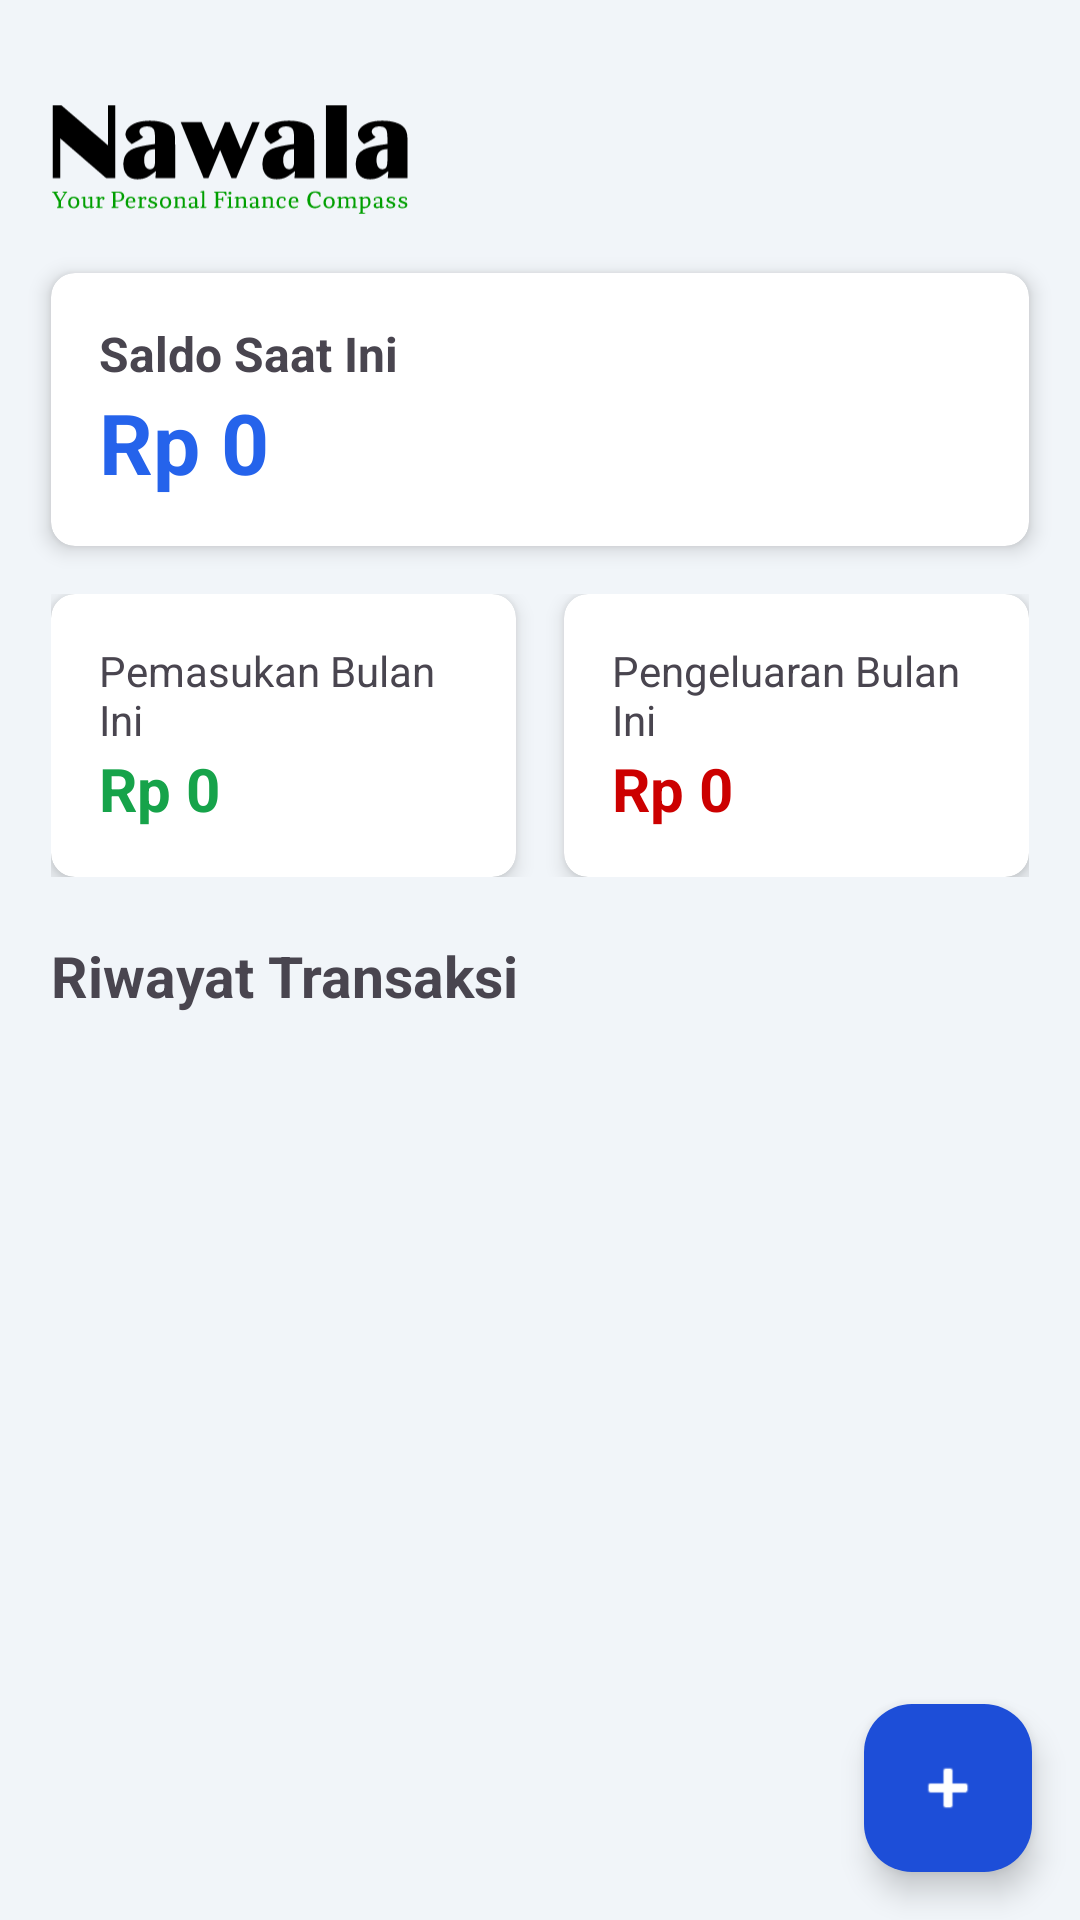

Reconstruct the res/layout file that produces this screen, plus the resources it refers to.
<!-- AndroidManifest.xml: activity theme Base.Theme.Nawala -->
<!-- res/layout/activity_main.xml -->
<?xml version="1.0" encoding="utf-8"?>
<RelativeLayout xmlns:android="http://schemas.android.com/apk/res/android"
    xmlns:app="http://schemas.android.com/apk/res-auto"
    xmlns:tools="http://schemas.android.com/tools"
    android:layout_width="match_parent"
    android:layout_height="match_parent"
    android:background="#f1f5f9">

    <LinearLayout
        android:layout_width="match_parent"
        android:layout_height="match_parent"
        android:orientation="vertical"
        android:padding="1dp"
        tools:context=".MainActivity">


        
        <ImageView
            android:id="@+id/brand_logo_icon"
            android:layout_width="120dp"
            android:layout_height="40dp"
            android:src="@drawable/logo"
            app:srcCompat="@drawable/logo"
            android:padding="0dp"
            android:scaleType="fitCenter"
            android:layout_marginStart="16dp"
            android:contentDescription="Nawala"
            android:layout_marginTop="32dp"
            android:layout_marginBottom="18dp"/>

        
        <androidx.cardview.widget.CardView
            android:id="@+id/cvSaldo"
            android:layout_width="match_parent"
            android:layout_height="wrap_content"
            android:layout_marginStart="16dp"
            android:layout_marginEnd="16dp"
            app:cardCornerRadius="8dp"
            app:cardElevation="4dp"
            android:clickable="true"
            android:focusable="true"
            android:foreground="?android:attr/selectableItemBackground">

            <RelativeLayout
                android:layout_width="match_parent"
                android:layout_height="wrap_content"
                android:padding="16dp">

                <TextView
                    android:id="@+id/tvSaldoLabel"
                    android:layout_width="wrap_content"
                    android:layout_height="wrap_content"
                    android:textSize="16sp"
                    android:textStyle="bold"
                    android:text="Saldo Saat Ini"/>

                <TextView
                    android:id="@+id/tvSaldo"
                    android:layout_width="wrap_content"
                    android:layout_height="wrap_content"
                    android:layout_below="@id/tvSaldoLabel"
                    android:text="Rp 0"
                    android:textSize="28sp"
                    android:textColor="#2563EB"
                    android:textStyle="bold"/>


                <ImageView
                    android:layout_width="24dp"
                    android:layout_height="24dp"
                    android:layout_alignParentEnd="true"
                    android:layout_centerVertical="true"
                    android:src="@drawable/more_vert"
                    app:tint="?android:attr/textColorSecondary"
                    android:contentDescription="Lihat Detail" />
            </RelativeLayout>
        </androidx.cardview.widget.CardView>

        
        <LinearLayout
            android:id="@+id/llMonthlySummary"
            android:layout_width="match_parent"
            android:layout_height="wrap_content"
            android:orientation="horizontal"
            android:layout_marginTop="16dp"
            android:layout_marginStart="16dp"
            android:layout_marginEnd="16dp"

            android:clickable="true"
            android:focusable="true"
            android:foreground="?android:attr/selectableItemBackground">
            <androidx.cardview.widget.CardView
                android:layout_width="0dp"
                android:layout_height="match_parent"
                android:layout_weight="1"
                android:layout_marginEnd="8dp"
                app:cardCornerRadius="8dp"
                app:cardElevation="4dp">
                <LinearLayout
                    android:layout_width="match_parent"
                    android:layout_height="wrap_content"
                    android:orientation="vertical"
                    android:padding="16dp">

                    <TextView
                        android:layout_width="wrap_content"
                        android:layout_height="wrap_content"
                        android:text="Pemasukan Bulan Ini" />
                    <TextView
                        android:id="@+id/tvIncome"
                        android:layout_width="wrap_content"
                        android:layout_height="wrap_content"
                        android:text="Rp 0"
                        android:textSize="20sp"
                        android:textColor="#16A34A"
                        android:textStyle="bold"/>
                </LinearLayout>
            </androidx.cardview.widget.CardView>
            <androidx.cardview.widget.CardView
                android:layout_width="0dp"
                android:layout_height="match_parent"
                android:layout_weight="1"
                android:layout_marginStart="8dp"
                app:cardCornerRadius="8dp"
                app:cardElevation="4dp">
                <LinearLayout
                    android:layout_width="match_parent"
                    android:layout_height="wrap_content"
                    android:orientation="vertical"
                    android:padding="16dp">
                    <TextView
                        android:layout_width="wrap_content"
                        android:layout_height="wrap_content"
                        android:text="Pengeluaran Bulan Ini"/>
                    <TextView
                        android:id="@+id/tvExpense"
                        android:layout_width="wrap_content"
                        android:layout_height="wrap_content"
                        android:text="Rp 0"
                        android:textSize="20sp"
                        android:textColor="@android:color/holo_red_dark"
                        android:textStyle="bold"/>
                </LinearLayout>
            </androidx.cardview.widget.CardView>
        </LinearLayout>

        
        <TextView
            android:id="@+id/tvHistoryTitle"
            android:layout_width="wrap_content"
            android:layout_height="wrap_content"
            android:text="Riwayat Transaksi"
            android:layout_marginStart="16dp"
            android:layout_marginTop="20dp"
            android:textSize="19sp"
            android:textStyle="bold"/>

        <androidx.recyclerview.widget.RecyclerView
            android:id="@+id/recyclerViewTransactions"
            android:layout_width="match_parent"
            android:layout_height="0dp"
            android:layout_weight="1"
            android:padding="8dp" />

    </LinearLayout>

    <com.google.android.material.floatingactionbutton.FloatingActionButton
        android:id="@+id/fabTambah"
        android:layout_width="wrap_content"
        android:layout_height="wrap_content"
        android:layout_alignParentEnd="true"
        android:layout_alignParentBottom="true"
        android:layout_margin="16dp"
        android:src="@android:drawable/ic_input_add"
        app:backgroundTint="@color/md_theme_primary"
        app:tint="@android:color/white"
        android:contentDescription="Tambah Transaksi Baru" />

</RelativeLayout>
<!-- resources referenced by this layout -->
<resources>
  <color name="md_theme_primary">#1D4ED8</color>
  <!-- drawable logo: vector/xml drawable (drawable, 28291 chars, omitted) -->
  <style name="Base.Theme.Nawala" parent="Theme.Material3.DayNight.NoActionBar">
          
          <item name="colorPrimary">@color/md_theme_primary</item>
          <item name="colorOnPrimary">@color/md_theme_onPrimary</item>
          <item name="colorSecondary">@color/md_theme_secondary</item>
          <item name="colorOnSecondary">@color/md_theme_onSecondary</item>
          <item name="android:colorBackground">@color/md_theme_background</item>
          <item name="colorOnBackground">@color/md_theme_onBackground</item>
          <item name="colorSurface">@color/md_theme_surface</item>
          <item name="colorOnSurface">@color/md_theme_onSurface</item>
          <item name="colorError">@color/md_theme_error</item>
          <item name="colorOnError">@color/md_theme_onError</item>
  
          
          <item name="android:statusBarColor">@color/md_theme_primary</item>
          
          
  
      </style>
  <color name="md_theme_onPrimary">#FFFFFF</color>
  <color name="md_theme_secondary">#3B82F6</color>
  <color name="md_theme_onSecondary">#FFFFFF</color>
  <color name="md_theme_background">#f1f5f9</color>
  <color name="md_theme_onBackground">#FF000000</color>
  <color name="md_theme_surface">#FFFFFF</color>
  <color name="md_theme_onSurface">#FF000000</color>
  <color name="md_theme_error">#DC2626</color>
  <color name="md_theme_onError">#FFFFFF</color>
</resources>
